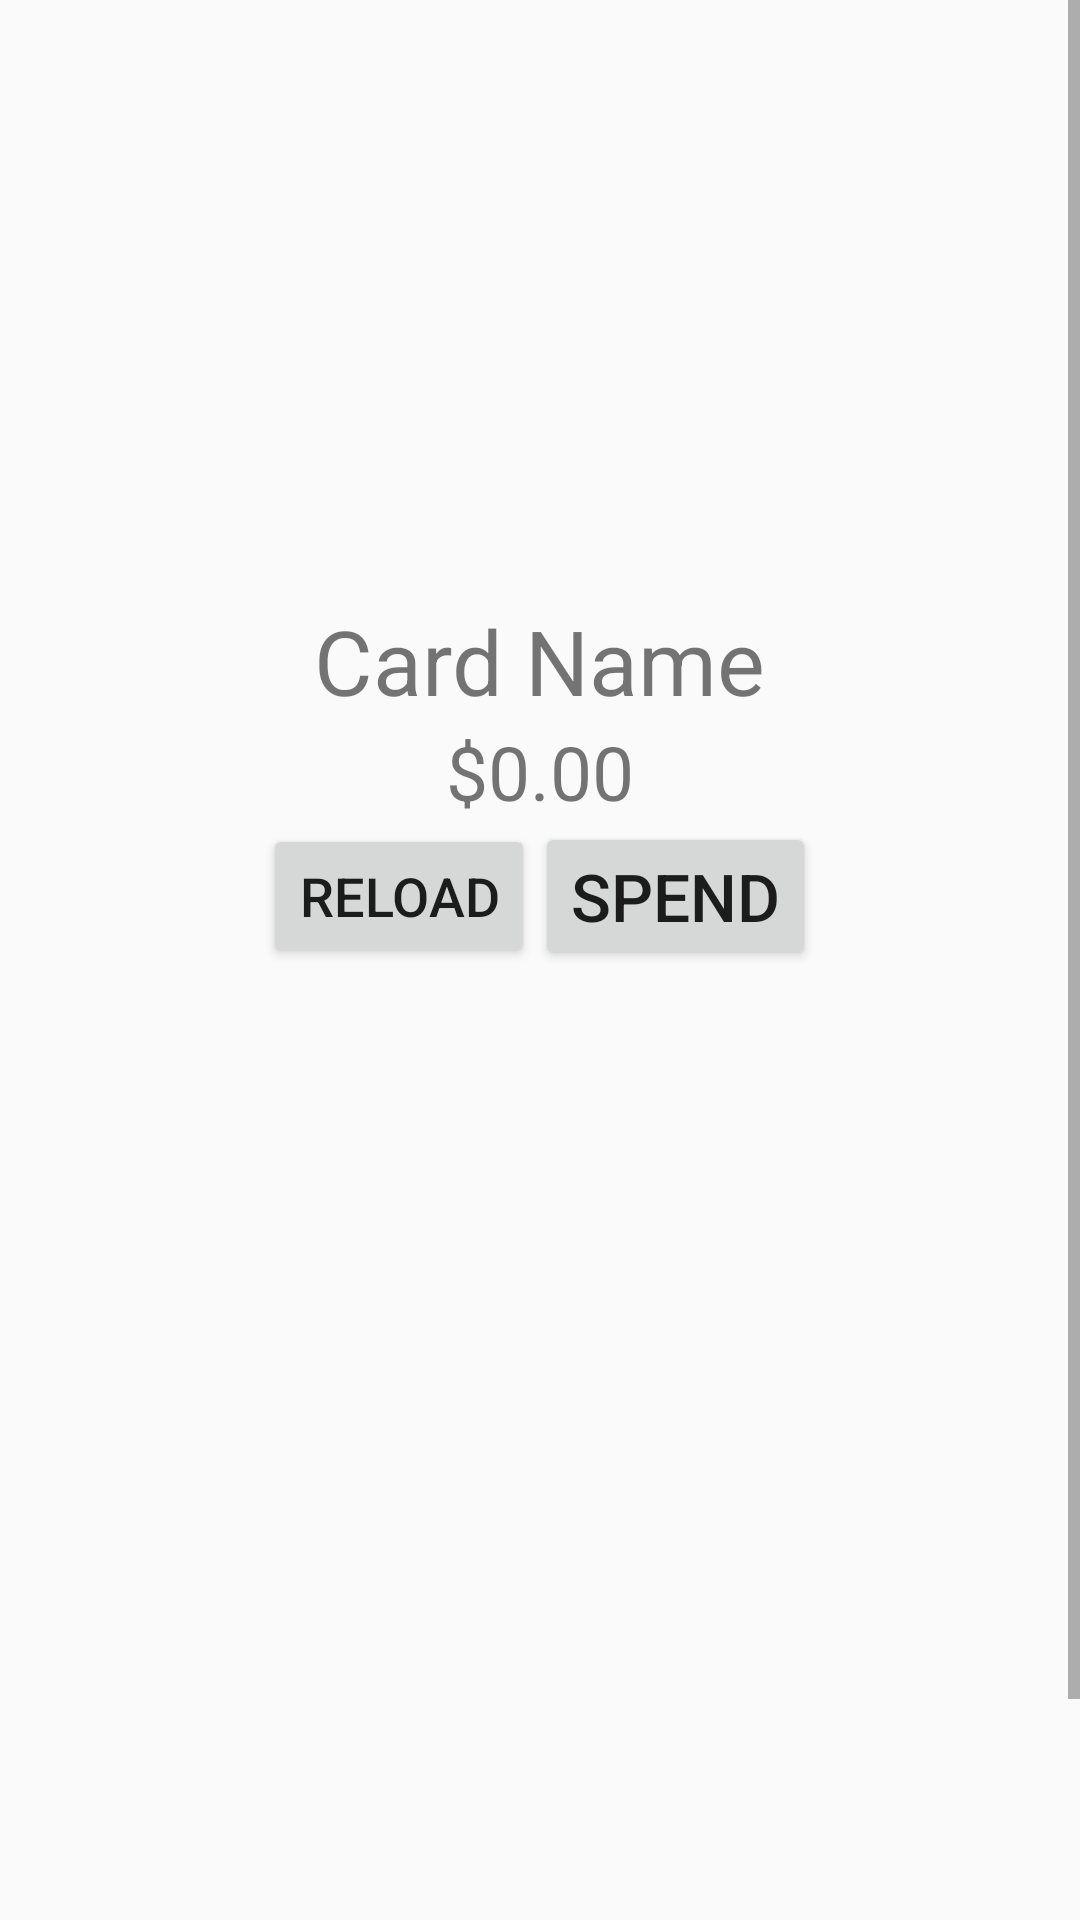

Here is an Android app screen rendered from its layout file. Give the layout XML and the strings, colors and styles it references.
<!-- AndroidManifest.xml: application theme AppTheme -->
<!-- res/layout/card_layout.xml -->
<?xml version="1.0" encoding="utf-8"?>
<ScrollView xmlns:android="http://schemas.android.com/apk/res/android"
    android:orientation="vertical" android:layout_width="match_parent"
    android:layout_height="match_parent"
    android:theme="@style/AppTheme">
<LinearLayout
    android:layout_width="match_parent"
    android:layout_height="match_parent"
    android:orientation="vertical">
    <ImageView
        android:layout_width="match_parent"
        android:layout_height="200dp"
        android:id="@+id/imageView"
        android:layout_gravity="center_horizontal" />
    <TextView
        android:layout_width="wrap_content"
        android:layout_height="wrap_content"
        android:text="@string/card_name"
        android:id="@+id/card_name"
        android:layout_gravity="center_horizontal"
        android:textSize="30dp"/>
    <TextView
        android:layout_width="wrap_content"
        android:layout_height="wrap_content"
        android:text="@string/card_balance"
        android:id="@+id/card_balance"
        android:layout_gravity="center_horizontal"
        android:textSize="25dp"/>
    <LinearLayout
        android:layout_width="match_parent"
        android:layout_height="match_parent"
        android:gravity="center">

        <Button
            android:layout_width="wrap_content"
            android:layout_height="wrap_content"
            android:text="Reload"
            android:textSize="18dp"
            android:id="@+id/card_add"/>
        <Button
            android:layout_width="wrap_content"
            android:layout_height="wrap_content"
            android:text="Spend"
            android:textSize="22dp"
            android:id="@+id/card_subtract"
/>
    </LinearLayout>
    <EditText
        android:layout_width="match_parent"
        android:layout_height="400dp"
        android:id="@+id/note_view"
        android:descendantFocusability="beforeDescendants"
        android:focusableInTouchMode="true"/>
</LinearLayout>
</ScrollView>
<!-- resources referenced by this layout -->
<resources>
  <string name="card_balance">$0.00</string>
  <string name="card_name">Card Name</string>
  <style name="AppTheme" parent="Base.AppTheme">
          
      </style>
  <style name="Base.AppTheme" parent="Theme.AppCompat.Light.DarkActionBar">
          
          
          <item name="android:colorPrimaryDark">@color/darkGrey</item>
          <item name="android:activatedBackgroundIndicator">@drawable/list_activated_background</item>
      </style>
  <color name="darkGrey">#333333</color>
  <!-- drawable list_activated_background (drawable) -->
  <?xml version="1.0" encoding="utf-8"?>
  <selector xmlns:android="http://schemas.android.com/apk/res/android">
      <item android:state_activated="true" android:drawable="@color/material_blue_grey_800" />
      <item android:state_checked="true" android:drawable="@color/material_blue_grey_800" />
      <item android:state_pressed="true" android:drawable="@color/material_blue_grey_800" />
      <item android:drawable="@android:color/transparent" />
  </selector>
</resources>
